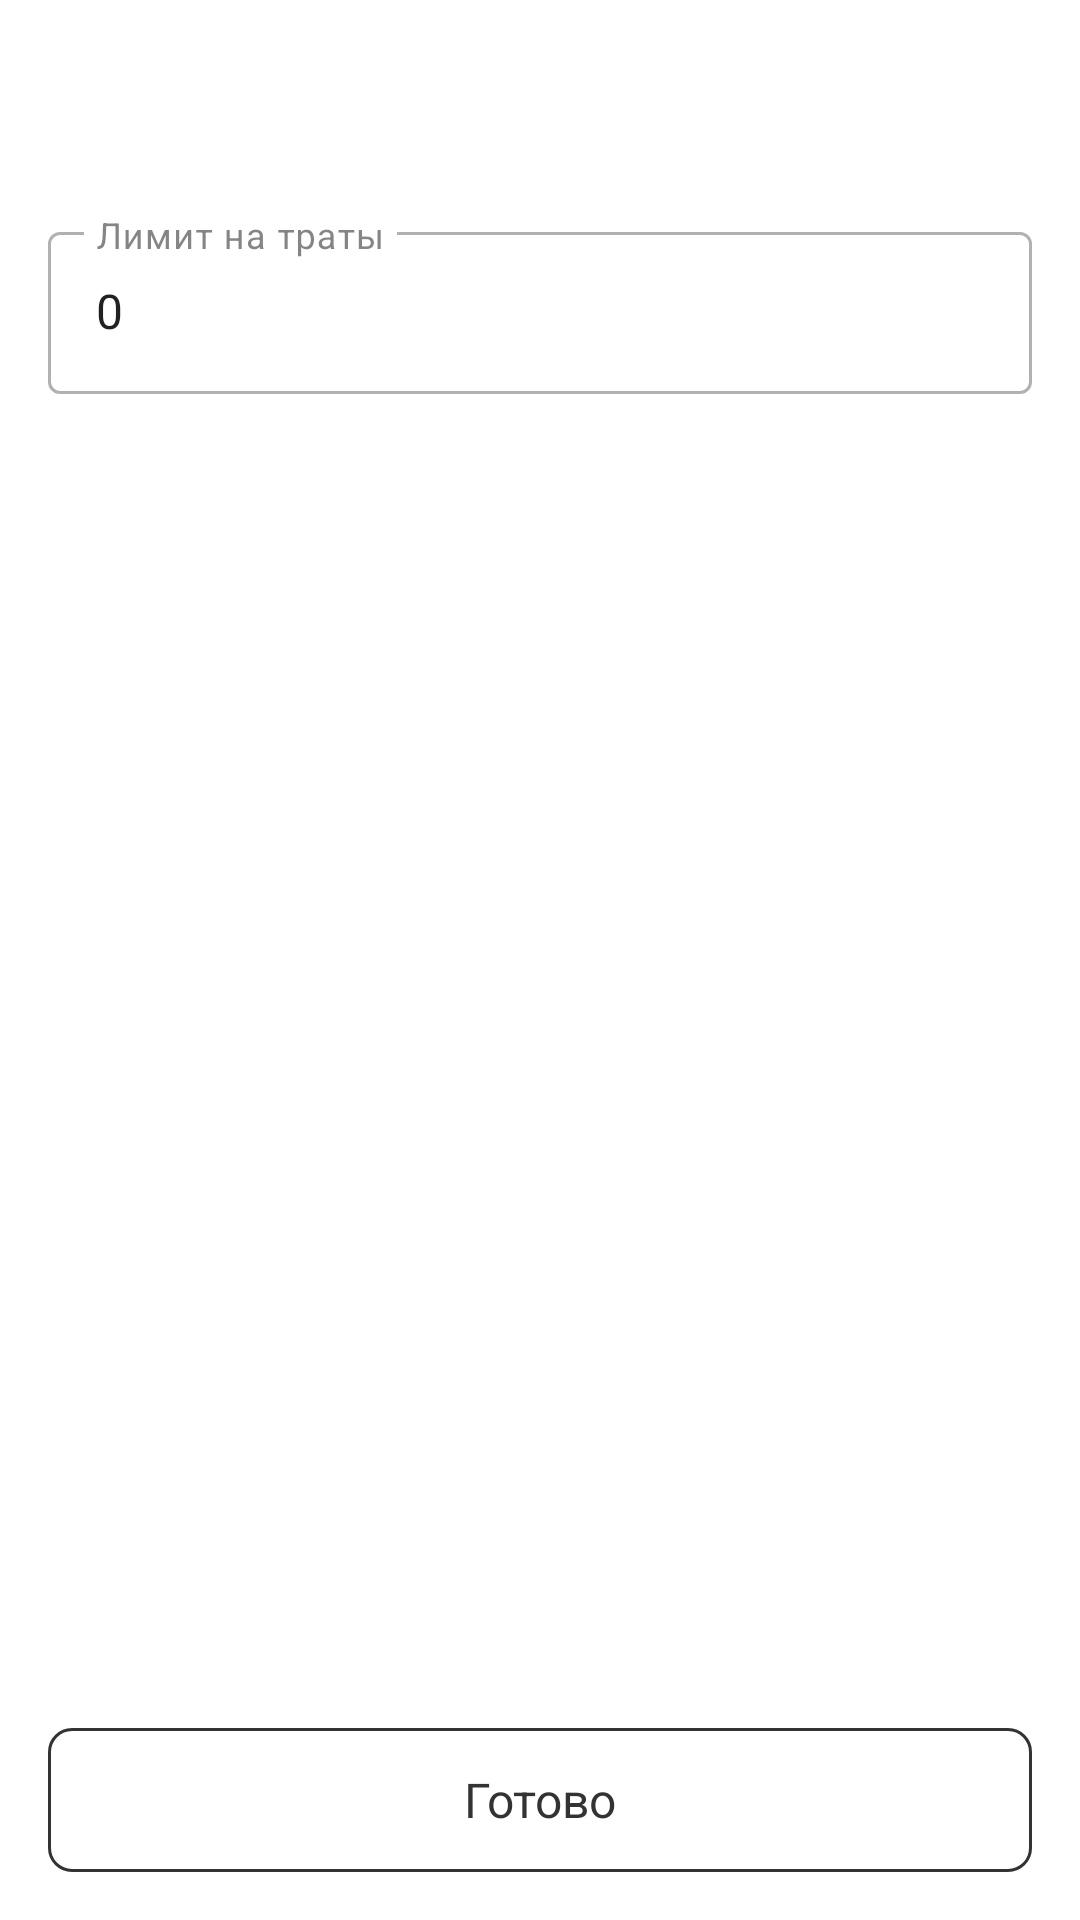

Write the Android layout XML for this screen, with the resource values it uses.
<!-- AndroidManifest.xml: application theme Theme.Walletokandroid -->
<!-- res/layout/fragment_wallet_limit.xml -->
<?xml version="1.0" encoding="utf-8"?>
<androidx.constraintlayout.widget.ConstraintLayout xmlns:android="http://schemas.android.com/apk/res/android"
    xmlns:app="http://schemas.android.com/apk/res-auto"
    android:layout_width="match_parent"
    android:layout_height="match_parent">

    <com.google.android.material.appbar.MaterialToolbar
        android:id="@+id/toolbar"
        android:layout_width="match_parent"
        android:layout_height="?attr/actionBarSize"
        app:layout_constraintStart_toStartOf="parent"
        app:layout_constraintTop_toTopOf="parent"
        app:title=" " />

    <com.google.android.material.textfield.TextInputLayout
        style="@style/Widget.MaterialComponents.TextInputLayout.OutlinedBox"
        android:layout_width="match_parent"
        android:layout_height="wrap_content"
        android:layout_marginStart="16dp"
        android:layout_marginTop="16dp"
        android:layout_marginEnd="16dp"
        android:hint="@string/wallet_limit"
        app:layout_constraintEnd_toEndOf="parent"
        app:layout_constraintStart_toStartOf="parent"
        app:layout_constraintTop_toBottomOf="@+id/toolbar">

        <com.google.android.material.textfield.TextInputEditText
            android:id="@+id/input_value"
            android:layout_width="match_parent"
            android:layout_height="54dp"
            android:inputType="numberDecimal"
            android:maxLength="22"
            android:text="@string/zero" />

    </com.google.android.material.textfield.TextInputLayout>

    <com.google.android.material.button.MaterialButton
        android:id="@+id/submit_button"
        style="@style/BlackButton.Outlined"
        android:layout_width="match_parent"
        android:layout_height="wrap_content"
        android:layout_marginStart="16dp"
        android:layout_marginEnd="16dp"
        android:layout_marginBottom="16dp"
        android:enabled="false"
        android:text="@string/submit"
        app:layout_constraintBottom_toBottomOf="parent"
        app:layout_constraintEnd_toEndOf="parent"
        app:layout_constraintStart_toStartOf="parent" />

</androidx.constraintlayout.widget.ConstraintLayout>
<!-- resources referenced by this layout -->
<resources>
  <string name="submit">Готово</string>
  <string name="wallet_limit">Лимит на траты</string>
  <string name="zero">0</string>
  <style name="BlackButton.Outlined" parent="Widget.MaterialComponents.Button.OutlinedButton">
          <item name="cornerRadius">8dp</item>
          <item name="rippleColor">@android:color/darker_gray</item>
          <item name="backgroundTint">@drawable/selector_black_button_background</item>
          <item name="android:textColor">@drawable/selector_black_button_text</item>
          <item name="strokeColor">@color/dark_gray</item>
          <item name="android:insetTop">0dp</item>
          <item name="android:insetBottom">0dp</item>
          <item name="android:textSize">16sp</item>
          <item name="android:textAppearance">@style/TextAppearance.AppCompat.Medium</item>
          <item name="android:textAllCaps">false</item>
      </style>
  <style name="Theme.Walletokandroid" parent="Theme.MaterialComponents.DayNight.NoActionBar">
          
          <item name="colorPrimary">@color/purple_500</item>
          <item name="colorPrimaryVariant">@color/purple_700</item>
          <item name="colorOnPrimary">@color/white</item>
          <item name="colorOnSurface">@color/dark_gray</item>
          
          <item name="colorSecondary">@color/purple</item>
          <item name="colorSecondaryVariant">@color/purple_500</item>
          <item name="colorOnSecondary">@color/black</item>
          
          <item name="android:statusBarColor" tools:targetApi="l">?attr/mainBackgroundColor</item>
          <item name="android:navigationBarColor">?attr/mainBackgroundColor</item>
          
          <item name="android:windowLightStatusBar" tools:targetApi="m">true</item>
  
          <item name="mainBackgroundColor">@color/white</item>
          <item name="secondBackgroundColor">@color/light_gray</item>
          <item name="mainTextColor">@color/black</item>
          <item name="secondTextColor">@color/dark_gray_opacity_60</item>
      </style>
  <!-- drawable selector_black_button_background (drawable) -->
  <selector xmlns:android="http://schemas.android.com/apk/res/android">
      <item android:state_enabled="false"
          android:color="?attr/mainBackgroundColor" />
      <item android:color="@color/dark_gray" />
  </selector>
  <!-- drawable selector_black_button_text (drawable) -->
  <selector xmlns:android="http://schemas.android.com/apk/res/android">
      <item android:state_enabled="false"
          android:color="@color/dark_gray"  />
      <item android:color="@color/white" />
  </selector>
  <color name="dark_gray">#333333</color>
  <color name="purple_500">#5833EE</color>
  <color name="purple_700">#FF3700B3</color>
  <color name="white">#FFFFFFFF</color>
  <color name="purple">#5833EE</color>
  <color name="black">#FF000000</color>
  <color name="light_gray">#EFEFEF</color>
  <color name="dark_gray_opacity_60">#AA333333</color>
</resources>
